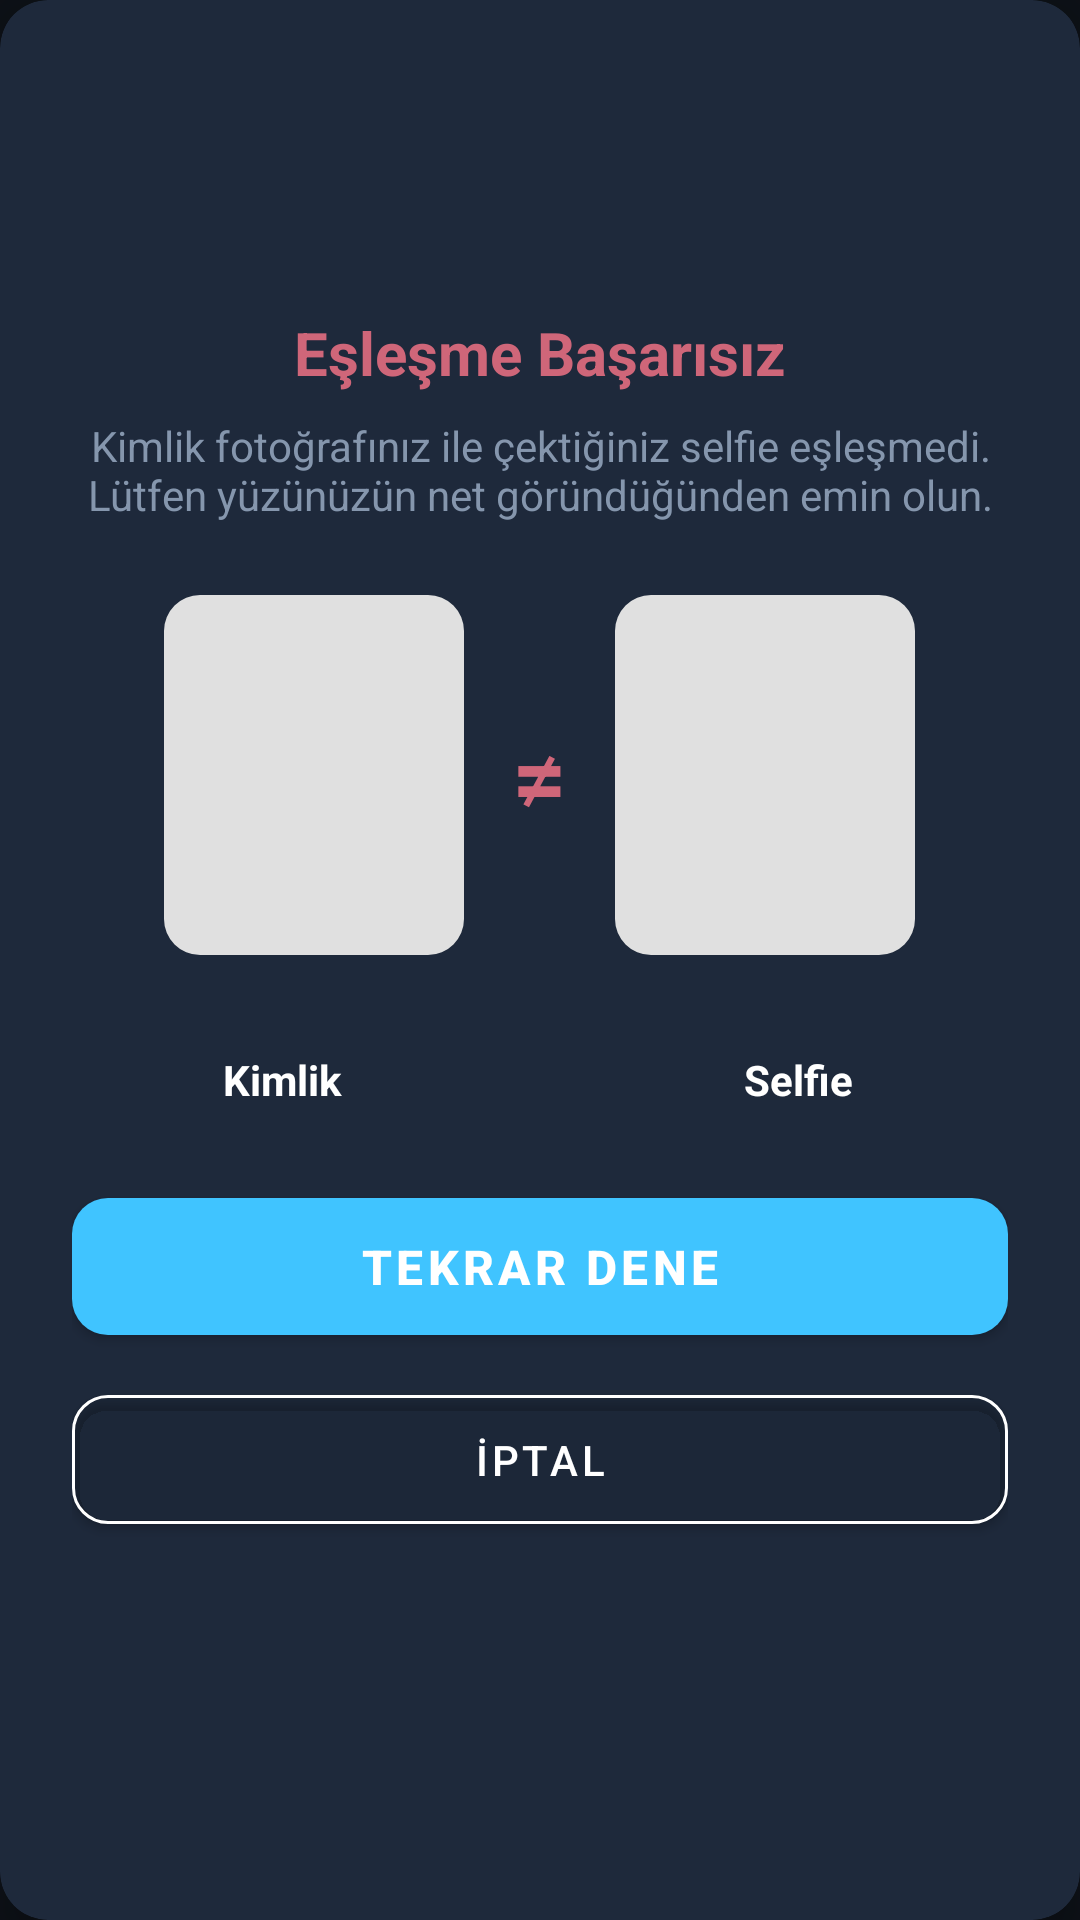

Produce the Android XML layout that renders to this screen, including the resource entries it uses.
<!-- AndroidManifest.xml: application theme Theme.VerifyBlind -->
<!-- res/layout/dialog_biometric_fail.xml -->
<?xml version="1.0" encoding="utf-8"?>
<com.google.android.material.card.MaterialCardView xmlns:android="http://schemas.android.com/apk/res/android"
    xmlns:app="http://schemas.android.com/apk/res-auto"
    android:layout_width="match_parent"
    android:layout_height="wrap_content"
    android:layout_margin="24dp"
    app:cardCornerRadius="16dp"
    app:cardElevation="8dp"
    app:cardBackgroundColor="@color/surfaceColor">

    <LinearLayout
        android:layout_width="match_parent"
        android:layout_height="wrap_content"
        android:orientation="vertical"
        android:padding="24dp"
        android:gravity="center_horizontal">

        <ImageView
            android:layout_width="64dp"
            android:layout_height="64dp"
            android:src="@drawable/ic_scan_failed" 
            android:layout_marginBottom="16dp"
            app:tint="@color/errorColor" />

        <TextView
            android:id="@+id/tvFailTitle"
            android:layout_width="wrap_content"
            android:layout_height="wrap_content"
            android:text="Eşleşme Başarısız"
            android:textSize="20sp"
            android:textStyle="bold"
            android:textColor="@color/errorColor"
            android:layout_marginBottom="8dp"/>

        <TextView
            android:id="@+id/tvFailMessage"
            android:layout_width="wrap_content"
            android:layout_height="wrap_content"
            android:text="Kimlik fotoğrafınız ile çektiğiniz selfie eşleşmedi. Lütfen yüzünüzün net göründüğünden emin olun."
            android:textSize="14sp"
            android:textColor="@color/textSecondary"
            android:gravity="center"
            android:layout_marginBottom="24dp"/>

        <LinearLayout
            android:id="@+id/layoutImages"
            android:layout_width="match_parent"
            android:layout_height="wrap_content"
            android:orientation="horizontal"
            android:gravity="center"
            android:layout_marginBottom="24dp">

            <com.google.android.material.imageview.ShapeableImageView
                android:id="@+id/imgChipPhoto"
                android:layout_width="100dp"
                android:layout_height="120dp"
                android:scaleType="centerCrop"
                android:background="#E0E0E0"
                app:shapeAppearanceOverlay="@style/RoundedImageCorner"/>

            <TextView
                android:id="@+id/tvFailureScore"
                android:layout_width="wrap_content"
                android:layout_height="wrap_content"
                android:text="≠"
                android:textSize="32sp"
                android:textStyle="bold"
                android:textColor="@color/errorColor"
                android:layout_marginHorizontal="16dp"/>

            <com.google.android.material.imageview.ShapeableImageView
                android:id="@+id/imgSelfie"
                android:layout_width="100dp"
                android:layout_height="120dp"
                android:scaleType="centerCrop"
                android:background="#E0E0E0"
                app:shapeAppearanceOverlay="@style/RoundedImageCorner"/>

        </LinearLayout>
        
        
        <LinearLayout
            android:id="@+id/layoutLabels"
            android:layout_width="match_parent"
            android:layout_height="wrap_content"
            android:orientation="horizontal"
            android:layout_marginTop="8dp">
            
            <TextView
                android:layout_width="0dp"
                android:layout_height="wrap_content"
                android:layout_weight="1"
                android:gravity="center"
                android:text="Kimlik"
                android:textStyle="bold"
                android:textColor="@color/white"/>

            <View android:layout_width="32dp" android:layout_height="1dp"/>

            <TextView
                android:layout_width="0dp"
                android:layout_height="wrap_content"
                android:layout_weight="1"
                android:gravity="center"
                android:text="Selfie"
                android:textStyle="bold"
                android:textColor="@color/white"/>
        </LinearLayout>

        <com.google.android.material.button.MaterialButton
            android:id="@+id/btnRetry"
            android:layout_width="match_parent"
            android:layout_height="wrap_content"
            android:layout_marginTop="24dp"
            android:padding="12dp"
            android:text="TEKRAR DENE"
            android:textSize="16sp"
            android:textStyle="bold"
            app:cornerRadius="12dp"
            app:backgroundTint="#40C4FF"/>
            
        <com.google.android.material.button.MaterialButton
            android:id="@+id/btnCancel"
            android:layout_width="match_parent"
            android:layout_height="wrap_content"
            android:layout_marginTop="8dp"
            android:padding="12dp"
            android:text="İPTAL"
            android:textSize="14sp"
            android:textColor="@color/white"
            app:cornerRadius="12dp"
            app:backgroundTint="@android:color/transparent"
            app:strokeColor="@color/white"
            app:strokeWidth="1dp"/>

    </LinearLayout>

</com.google.android.material.card.MaterialCardView>
<!-- resources referenced by this layout -->
<resources>
  <color name="errorColor">#CF6679</color>
  <color name="surfaceColor">#1E293B</color>
  <color name="textSecondary">@color/text_secondary</color>
  <color name="white">#FFFFFFFF</color>
  <style name="RoundedImageCorner" parent="">
          <item name="cornerFamily">rounded</item>
          <item name="cornerSize">12dp</item>
      </style>
  <style name="Theme.VerifyBlind" parent="Theme.MaterialComponents.DayNight.NoActionBar">
          
  <item name="colorPrimary">@color/accent_blue</item>
          <item name="colorPrimaryVariant">@color/accent_cyan</item>
          <item name="colorOnPrimary">@color/text_primary</item>
          
          <item name="colorSecondary">@color/accent_orange</item>
          <item name="colorSecondaryVariant">@color/accent_orange</item>
          <item name="colorOnSecondary">@color/text_primary</item> 
          
          <item name="android:statusBarColor">@android:color/transparent</item>
          <item name="android:navigationBarColor">@android:color/transparent</item>
          
          <item name="android:windowBackground">@color/bg_dark</item>
      </style>
  <color name="text_secondary">#8596AD</color>
  <color name="accent_blue">#0066CC</color>
  <color name="accent_cyan">#0066CC</color>
  <color name="text_primary">#FFFFFF</color>
  <color name="accent_orange">#FF9900</color>
  <color name="bg_dark">#0D1117</color>
</resources>
